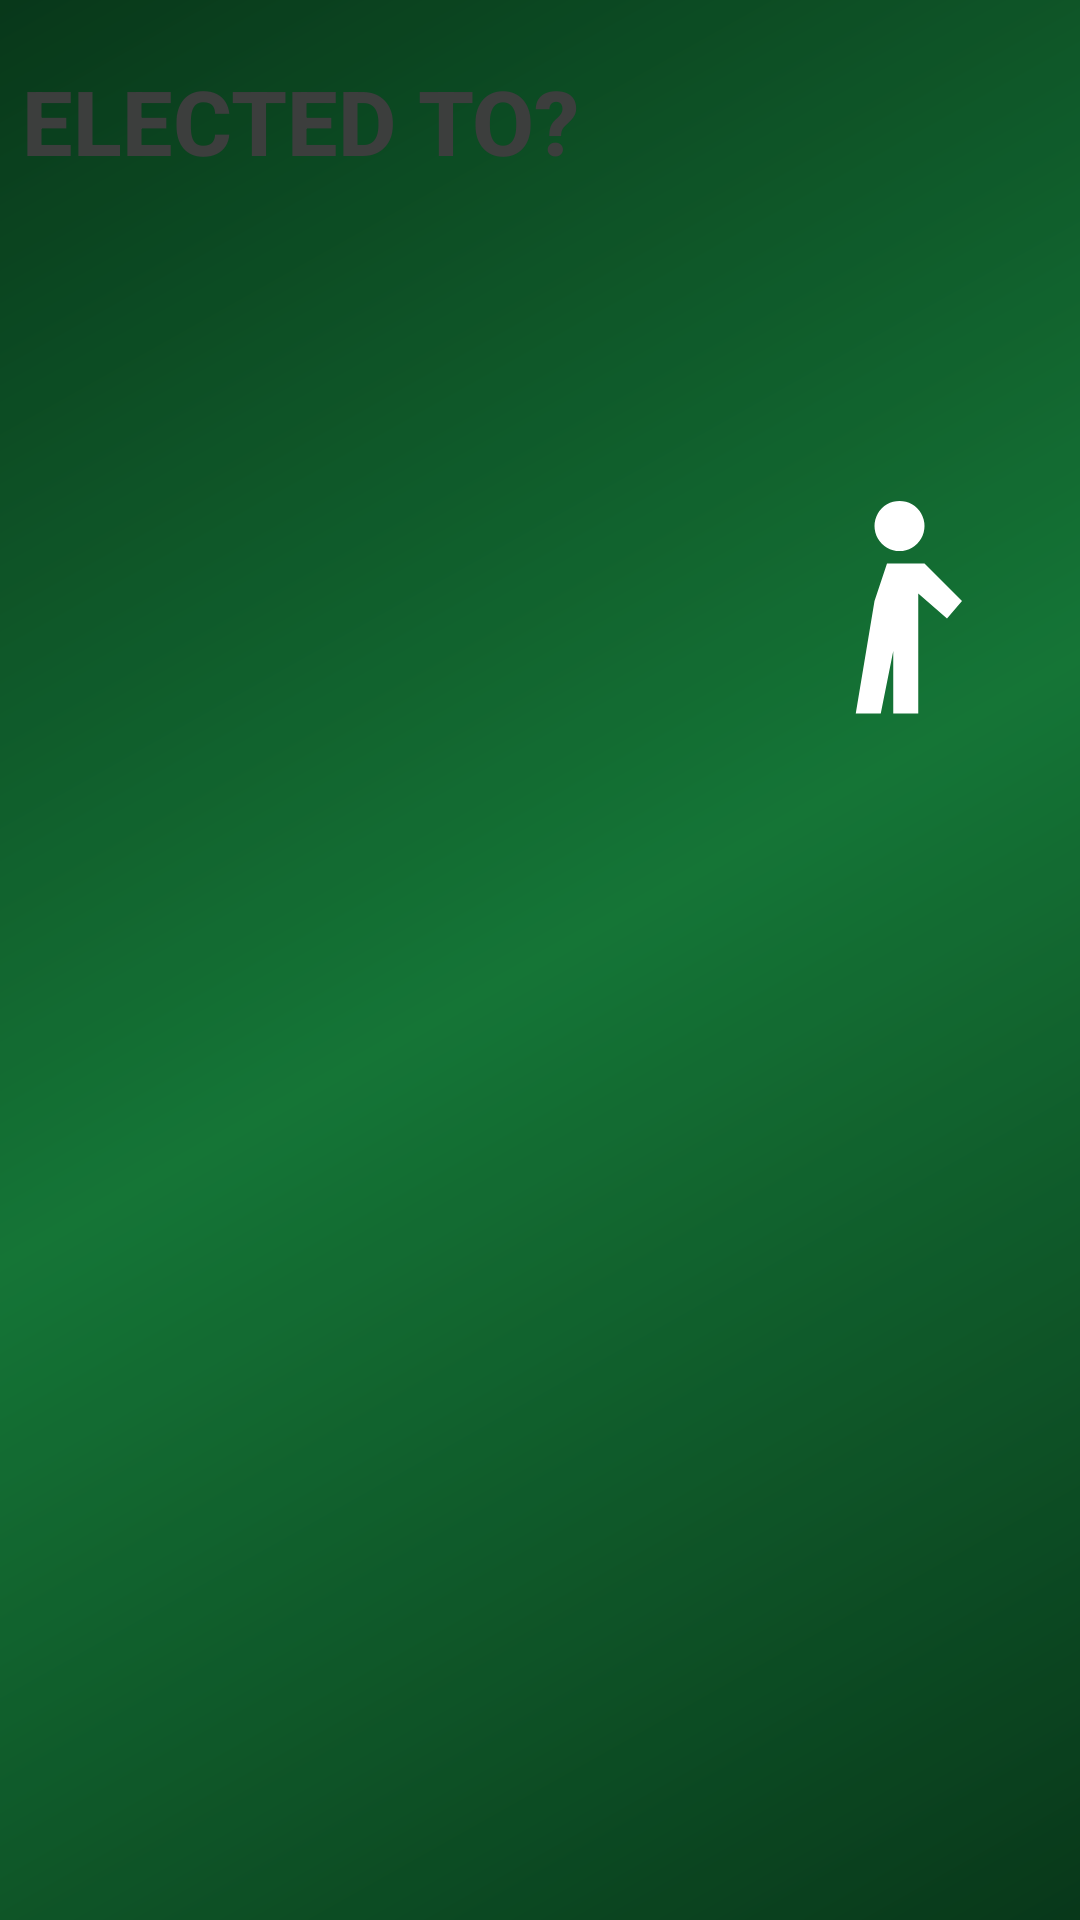

Android layout source for this screen:
<!-- AndroidManifest.xml: application theme AppTheme -->
<!-- res/layout/activity_main17.xml -->
<?xml version="1.0" encoding="utf-8"?>
<androidx.constraintlayout.widget.ConstraintLayout xmlns:android="http://schemas.android.com/apk/res/android"
    xmlns:app="http://schemas.android.com/apk/res-auto"
    xmlns:tools="http://schemas.android.com/tools"
    android:layout_width="match_parent"
    android:layout_height="match_parent"
    tools:context=".Main17Activity">
    <RelativeLayout
        android:layout_width="match_parent"
        android:layout_height="match_parent"
        android:background="@drawable/crick_background">
        <LinearLayout
            android:layout_width="match_parent"
            android:layout_height="match_parent"
            android:background="@color/colorPrimaryDark"
            android:alpha="0.2" />
        <TextView
            android:layout_width="wrap_content"
            android:layout_height="wrap_content"
            android:text=""
            android:textColor="#3C3E3D"
            android:textStyle="bold"
            android:fontFamily="sans-serif-medium"
            android:layout_marginTop="20dp"
            android:textSize="30sp"
            android:id="@+id/text1"
            ></TextView>
        <TextView
            android:layout_width="wrap_content"
            android:layout_height="wrap_content"
            android:text=" ELECTED TO?"
            android:textColor="#3C3E3D"
            android:textStyle="bold"
            android:fontFamily="sans-serif-medium"
            android:layout_marginTop="20dp"
            android:layout_centerHorizontal="true"
            android:textSize="30sp"
            android:id="@+id/text2"
            android:layout_toRightOf="@+id/text1"></TextView>
        <Button
            android:layout_width="100dp"
            android:layout_height="100dp"
            android:layout_below="@+id/text1"
            android:layout_marginTop="90dp"
            android:id="@+id/bat"
            android:textSize="30dp"
            android:background="@drawable/batsman_bw"
            android:layout_marginLeft="70dp"
            ></Button>
        <Button
            android:layout_width="100dp"
            android:layout_height="100dp"
            android:layout_below="@+id/text1"
            android:layout_marginTop="90dp"
            android:id="@+id/ball"
            android:layout_toRightOf="@+id/bat"
            android:textSize="30dp"
            android:background="@drawable/bowler_bw"
            android:layout_marginLeft="84dp"
            ></Button>
    </RelativeLayout>
</androidx.constraintlayout.widget.ConstraintLayout>
<!-- resources referenced by this layout -->
<resources>
  <color name="colorPrimaryDark">#00252B</color>
  <!-- drawable bowler_bw (drawable) -->
  <vector xmlns:android="http://schemas.android.com/apk/res/android"
      android:width="96dp" android:height="96dp" android:viewportWidth="24" android:viewportHeight="24">
      <path android:fillColor="#FFFFFF" android:pathData="M11,4a2,2 0,1 0,0.001 0zM10,9h3l3,3 -1.2,1.4 -2.3,-2 0,9.6 -2,0 0,-5 -1,5 -2,0 1.5,-9z"/>
  </vector>
  <!-- drawable crick_background (drawable) -->
  <?xml version="1.0" encoding="utf-8"?>
  <shape xmlns:android="http://schemas.android.com/apk/res/android" android:shape="rectangle">
      <gradient android:angle="135" android:startColor="#0B3D16" android:centerColor="#1B8A3A" android:endColor="#0B3D16" android:type="linear" />
  </shape>
  <style name="AppTheme" parent="Theme.AppCompat.Light.DarkActionBar">
          <item name="colorPrimary">@color/colorPrimary</item>
          <item name="colorPrimaryDark">@color/colorPrimaryDark</item>
          <item name="colorAccent">@color/colorAccent</item>
          <item name="android:textColorPrimary">@color/white</item>
      </style>
  <color name="colorPrimary">#29B6C6</color>
  <color name="colorAccent">#29DD7A</color>
  <color name="white">#FFFFFFFF</color>
</resources>
